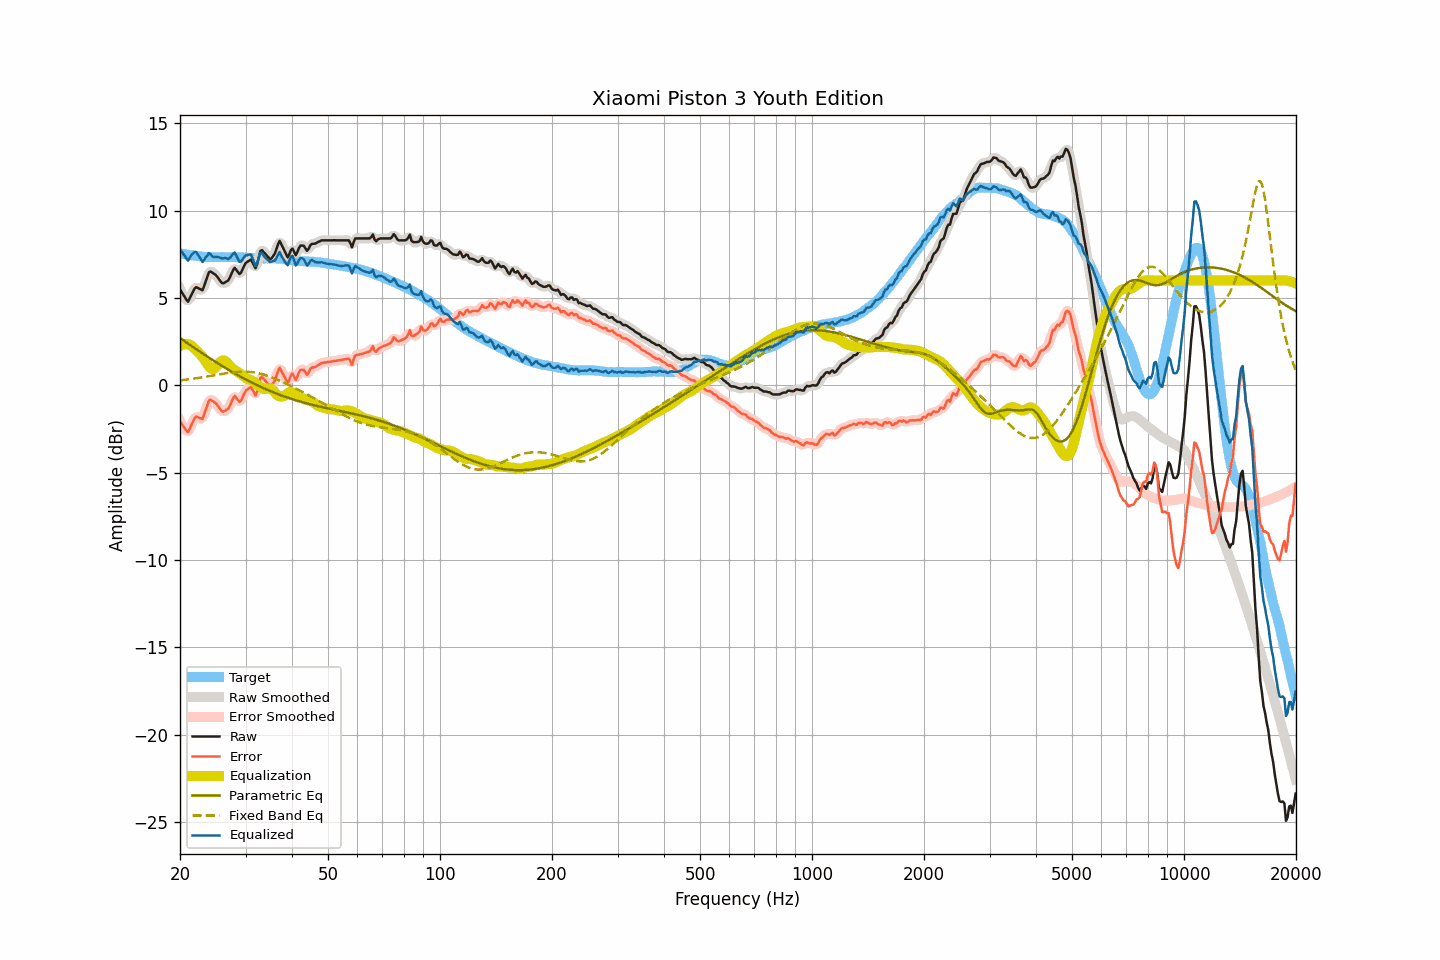

Values plotted in this chart, from the file beside it:
frequency, raw, smoothed, error, error_smoothed, equalization, parametric_eq, fixed_band_eq, equalized_raw, equalized_smoothed, target
20.00, 5.50, 5.54, -2.06, -2.02, 2.26, 2.71, 0.29, 7.76, 7.80, 7.56
20.20, 5.35, 5.32, -2.19, -2.22, 2.31, 2.65, 0.30, 7.65, 7.63, 7.54
20.40, 5.20, 5.15, -2.33, -2.38, 2.34, 2.58, 0.31, 7.54, 7.49, 7.52
20.61, 5.05, 5.02, -2.46, -2.49, 2.36, 2.52, 0.32, 7.41, 7.38, 7.51
20.81, 4.90, 4.90, -2.59, -2.60, 2.36, 2.45, 0.33, 7.26, 7.26, 7.49
21.02, 4.79, 4.87, -2.69, -2.61, 2.35, 2.39, 0.34, 7.14, 7.22, 7.48
21.23, 4.97, 4.95, -2.49, -2.51, 2.33, 2.33, 0.35, 7.30, 7.28, 7.46
21.44, 5.16, 5.14, -2.29, -2.31, 2.29, 2.26, 0.37, 7.45, 7.43, 7.45
21.66, 5.35, 5.36, -2.09, -2.07, 2.19, 2.20, 0.38, 7.54, 7.55, 7.44
21.87, 5.53, 5.51, -1.89, -1.91, 2.10, 2.14, 0.39, 7.63, 7.61, 7.42
22.09, 5.62, 5.59, -1.79, -1.82, 2.01, 2.07, 0.40, 7.63, 7.60, 7.41
22.31, 5.58, 5.59, -1.82, -1.81, 1.93, 2.01, 0.42, 7.50, 7.52, 7.40
22.54, 5.53, 5.52, -1.86, -1.87, 1.83, 1.95, 0.43, 7.36, 7.35, 7.39
22.76, 5.49, 5.47, -1.89, -1.90, 1.73, 1.89, 0.45, 7.22, 7.20, 7.38
22.99, 5.44, 5.52, -1.93, -1.84, 1.62, 1.83, 0.46, 7.06, 7.15, 7.37
23.22, 5.69, 5.68, -1.67, -1.68, 1.50, 1.77, 0.48, 7.19, 7.18, 7.35
23.45, 5.95, 5.94, -1.40, -1.41, 1.37, 1.70, 0.49, 7.32, 7.31, 7.35
23.69, 6.20, 6.23, -1.14, -1.12, 1.23, 1.64, 0.51, 7.43, 7.46, 7.34
23.92, 6.48, 6.42, -0.86, -0.93, 1.09, 1.58, 0.52, 7.57, 7.51, 7.34
24.16, 6.52, 6.50, -0.82, -0.84, 0.99, 1.53, 0.54, 7.51, 7.49, 7.34
24.40, 6.46, 6.49, -0.88, -0.85, 0.94, 1.47, 0.56, 7.40, 7.43, 7.34
24.65, 6.40, 6.41, -0.94, -0.93, 0.94, 1.41, 0.57, 7.34, 7.36, 7.34
24.89, 6.34, 6.33, -1.00, -1.01, 1.01, 1.35, 0.59, 7.34, 7.33, 7.34
25.14, 6.24, 6.23, -1.10, -1.11, 1.11, 1.29, 0.60, 7.35, 7.34, 7.34
25.39, 6.11, 6.10, -1.23, -1.24, 1.23, 1.23, 0.62, 7.33, 7.33, 7.34
25.65, 5.98, 5.97, -1.36, -1.37, 1.33, 1.18, 0.64, 7.31, 7.30, 7.34
25.91, 5.86, 5.88, -1.48, -1.46, 1.40, 1.12, 0.65, 7.26, 7.29, 7.34
26.16, 5.84, 5.86, -1.50, -1.49, 1.43, 1.06, 0.67, 7.27, 7.29, 7.34
26.43, 5.90, 5.87, -1.45, -1.47, 1.40, 1.01, 0.68, 7.30, 7.27, 7.34
26.69, 5.95, 5.93, -1.39, -1.41, 1.33, 0.95, 0.70, 7.27, 7.26, 7.34
26.96, 6.00, 6.03, -1.34, -1.31, 1.23, 0.90, 0.71, 7.22, 7.26, 7.34
27.23, 6.18, 6.18, -1.16, -1.16, 1.12, 0.84, 0.72, 7.30, 7.30, 7.34
27.50, 6.38, 6.39, -0.96, -0.95, 1.02, 0.79, 0.74, 7.40, 7.42, 7.34
27.77, 6.58, 6.57, -0.76, -0.76, 0.95, 0.74, 0.75, 7.53, 7.52, 7.34
28.05, 6.73, 6.65, -0.61, -0.68, 0.88, 0.69, 0.76, 7.61, 7.53, 7.33
28.33, 6.61, 6.61, -0.72, -0.72, 0.82, 0.63, 0.77, 7.43, 7.43, 7.32
28.62, 6.49, 6.49, -0.83, -0.83, 0.76, 0.58, 0.77, 7.25, 7.26, 7.32
28.90, 6.37, 6.42, -0.95, -0.89, 0.70, 0.53, 0.78, 7.07, 7.13, 7.32
29.19, 6.46, 6.48, -0.86, -0.83, 0.63, 0.48, 0.78, 7.09, 7.12, 7.32
29.48, 6.66, 6.64, -0.66, -0.67, 0.56, 0.43, 0.78, 7.22, 7.20, 7.32
29.78, 6.86, 6.84, -0.46, -0.48, 0.49, 0.38, 0.78, 7.34, 7.33, 7.32
30.08, 7.02, 6.99, -0.30, -0.32, 0.43, 0.33, 0.78, 7.44, 7.42, 7.31
30.38, 7.08, 7.11, -0.23, -0.20, 0.38, 0.29, 0.78, 7.46, 7.48, 7.31
30.68, 7.14, 7.16, -0.16, -0.14, 0.34, 0.24, 0.77, 7.48, 7.50, 7.30
30.99, 7.20, 7.14, -0.10, -0.16, 0.30, 0.19, 0.76, 7.50, 7.44, 7.30
31.30, 7.04, 7.01, -0.24, -0.28, 0.26, 0.15, 0.75, 7.30, 7.26, 7.29
31.61, 6.87, 6.86, -0.41, -0.42, 0.20, 0.10, 0.74, 7.07, 7.06, 7.28
31.93, 6.70, 6.82, -0.58, -0.46, 0.13, 0.06, 0.72, 6.83, 6.95, 7.28
32.24, 6.95, 6.99, -0.31, -0.28, 0.05, 0.01, 0.71, 7.01, 7.05, 7.27
32.57, 7.32, 7.30, 0.05, 0.04, -0.03, -0.03, 0.69, 7.29, 7.28, 7.27
32.89, 7.69, 7.59, 0.43, 0.33, -0.10, -0.08, 0.67, 7.59, 7.49, 7.26
33.22, 7.74, 7.71, 0.48, 0.45, -0.16, -0.12, 0.64, 7.58, 7.55, 7.26
33.55, 7.64, 7.67, 0.38, 0.41, -0.20, -0.16, 0.62, 7.43, 7.47, 7.26
33.89, 7.53, 7.55, 0.26, 0.29, -0.22, -0.20, 0.59, 7.31, 7.33, 7.26
34.23, 7.43, 7.41, 0.17, 0.15, -0.20, -0.24, 0.56, 7.23, 7.21, 7.26
34.57, 7.32, 7.30, 0.06, 0.04, -0.17, -0.28, 0.53, 7.15, 7.14, 7.26
34.92, 7.21, 7.26, -0.06, -0.00, -0.16, -0.32, 0.50, 7.05, 7.10, 7.27
35.27, 7.28, 7.27, 0.02, 0.01, -0.19, -0.36, 0.46, 7.08, 7.08, 7.26
35.62, 7.41, 7.38, 0.14, 0.12, -0.28, -0.40, 0.42, 7.12, 7.10, 7.27
35.97, 7.54, 7.58, 0.28, 0.31, -0.40, -0.43, 0.39, 7.14, 7.18, 7.26
... 635 more rows
